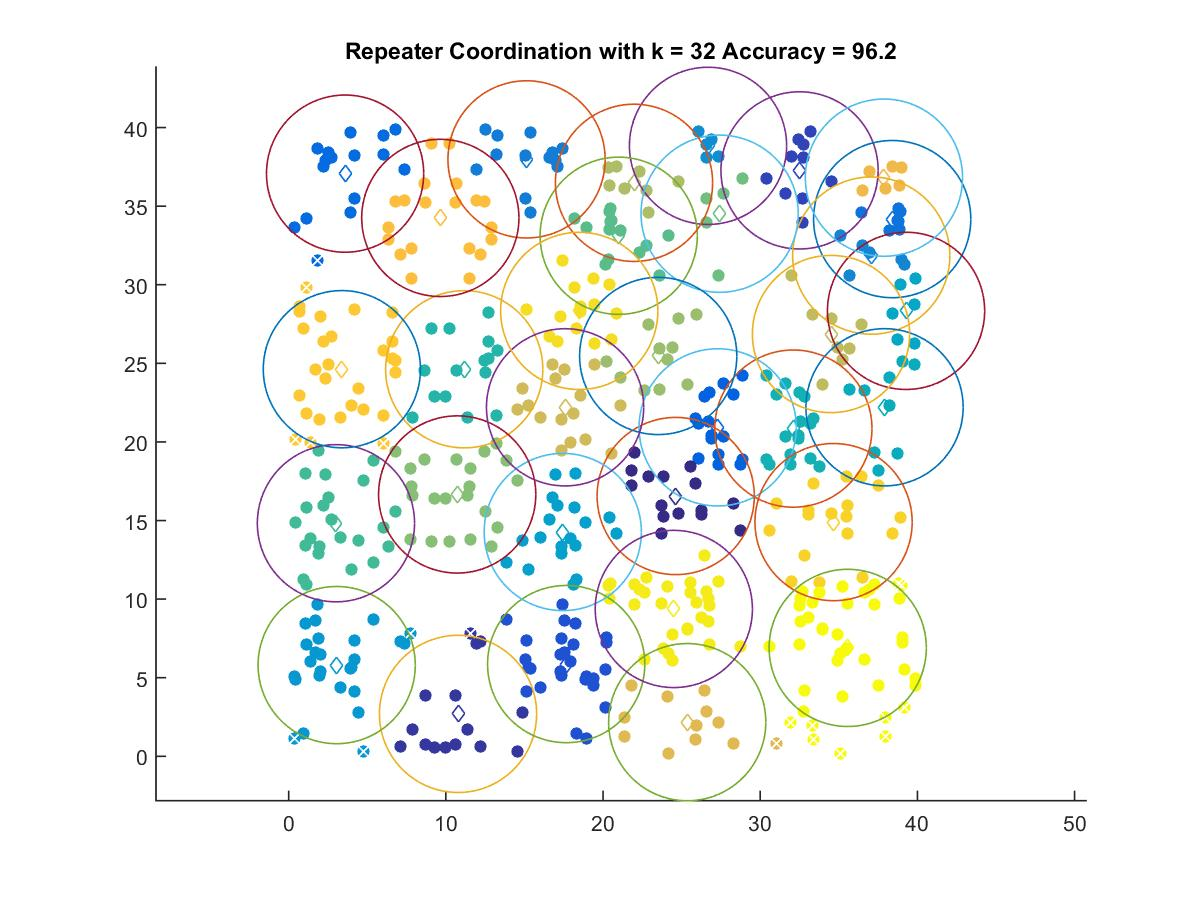

Data behind this chart, as committed beside it:
24.623, 16.559
10.78, 2.699
32.5, 37.28
17.66, 5.868
27.29, 20.93
3.591, 37.07
38.4, 34.18
15.13, 37.98
37.06, 31.86
26.68, 38.84
3.055, 5.804
17.44, 14.27
39.28, 28.34
37.91, 22.2
32.11, 20.85
11.17, 24.62
3.009, 14.83
21, 33.12
27.42, 34.52
10.72, 16.66
23.51, 25.47
21.97, 36.48
34.5, 26.87
17.59, 22.2
25.36, 2.173
37.87, 36.81
9.649, 34.25
3.386, 24.63
34.67, 14.9
18.49, 28.34
24.5, 9.374
35.57, 6.898
